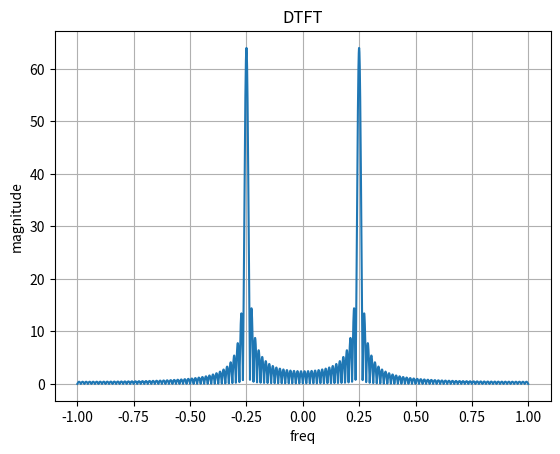
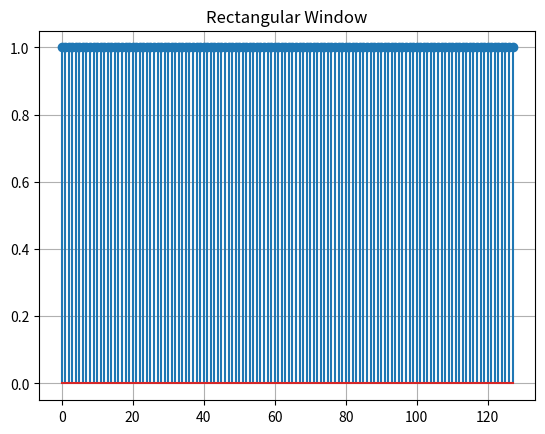
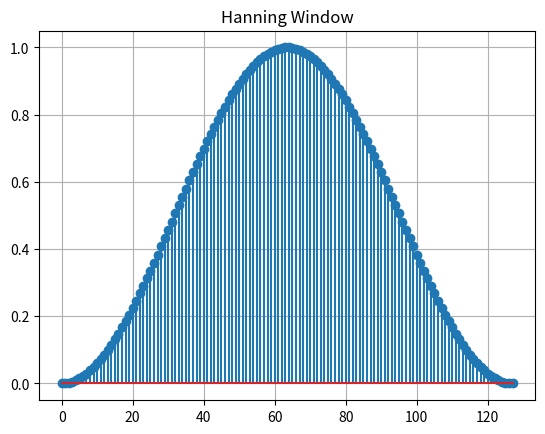
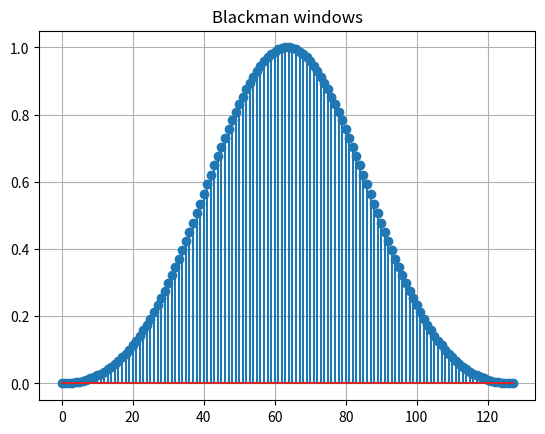
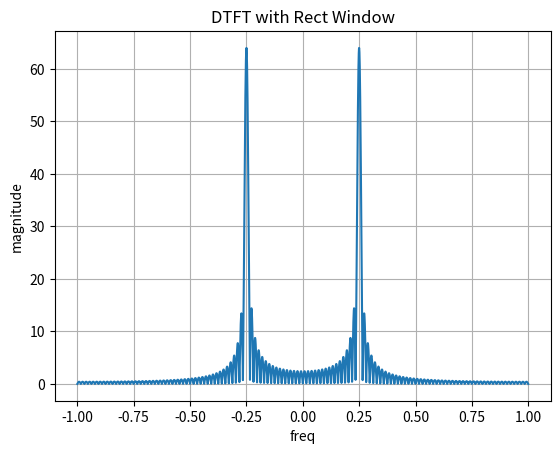
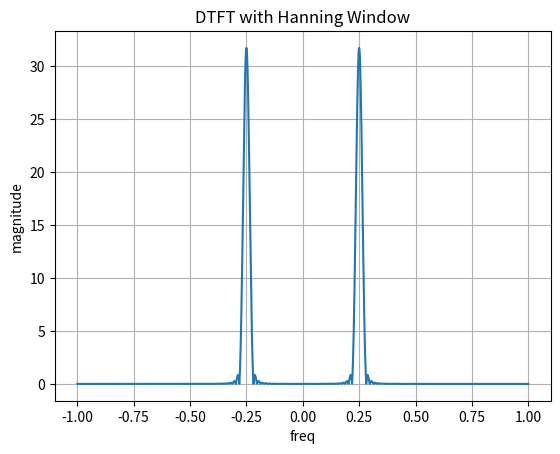
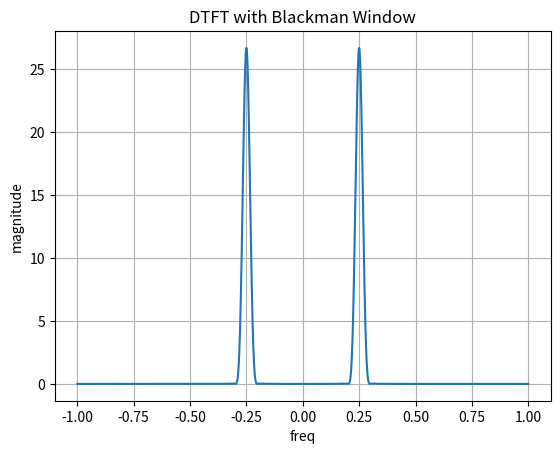

These figures' Python source, in order:
'''
Windowing Effects & Spectral Leakage
Why peaks spread instead of becoming perfect impulses (spectral leakage)
Why a rectangular window creates sidelobes
comparison of Hamming, Hann, and Blackman windows
How the choice of window affects frequency resolution and leakage
'''

import numpy as np
import matplotlib.pyplot as plt

N=128
n = np.arange(N)
f = 0.25*np.pi

x = np.sin(f*n)

omega = np.linspace(-np.pi,np.pi,4096)

X = np.zeros(len(omega), dtype=complex)

for i,w in enumerate(omega):
    X[i] = np.sum(x*np.exp(-1j*w*n))

plt.figure()
plt.plot(omega/np.pi,np.abs(X))
plt.title("DTFT")
plt.xlabel("freq")
plt.ylabel("magnitude")
plt.grid()

#create the simplest window
window = np.ones(N)
plt.figure()
plt.stem(window)
plt.title("Rectangular Window")
plt.grid()

#create the Hann Window
window1 = np.hanning(N)
plt.figure()
plt.stem(window1)
plt.title("Hanning Window")
plt.grid()

#create the Blackman windows
window2 = np.blackman(N)
plt.figure()
plt.stem(window2)
plt.title("Blackman windows")
plt.grid()

#Apply the Rectangular Window
x_window = x * window

X = np.zeros(len(omega), dtype=complex)

for i,w in enumerate(omega):
    X[i] = np.sum(x_window*np.exp(-1j*w*n))

plt.figure()
plt.plot(omega/np.pi,np.abs(X))
plt.title("DTFT with Rect Window")
plt.xlabel("freq")
plt.ylabel("magnitude")
plt.grid()

#Apply the Hanning Window
x_window1 = x * window1

X = np.zeros(len(omega), dtype=complex)

for i,w in enumerate(omega):
    X[i] = np.sum(x_window1*np.exp(-1j*w*n))

plt.figure()
plt.plot(omega/np.pi,np.abs(X))
plt.title("DTFT with Hanning Window")
plt.xlabel("freq")
plt.ylabel("magnitude")
plt.grid()

#Apply the Blackman Window
x_window2 = x * window2

X = np.zeros(len(omega), dtype=complex)

for i,w in enumerate(omega):
    X[i] = np.sum(x_window2*np.exp(-1j*w*n))

plt.figure()
plt.plot(omega/np.pi,np.abs(X))
plt.title("DTFT with Blackman Window")
plt.xlabel("freq")
plt.ylabel("magnitude")
plt.grid()

plt.show()
